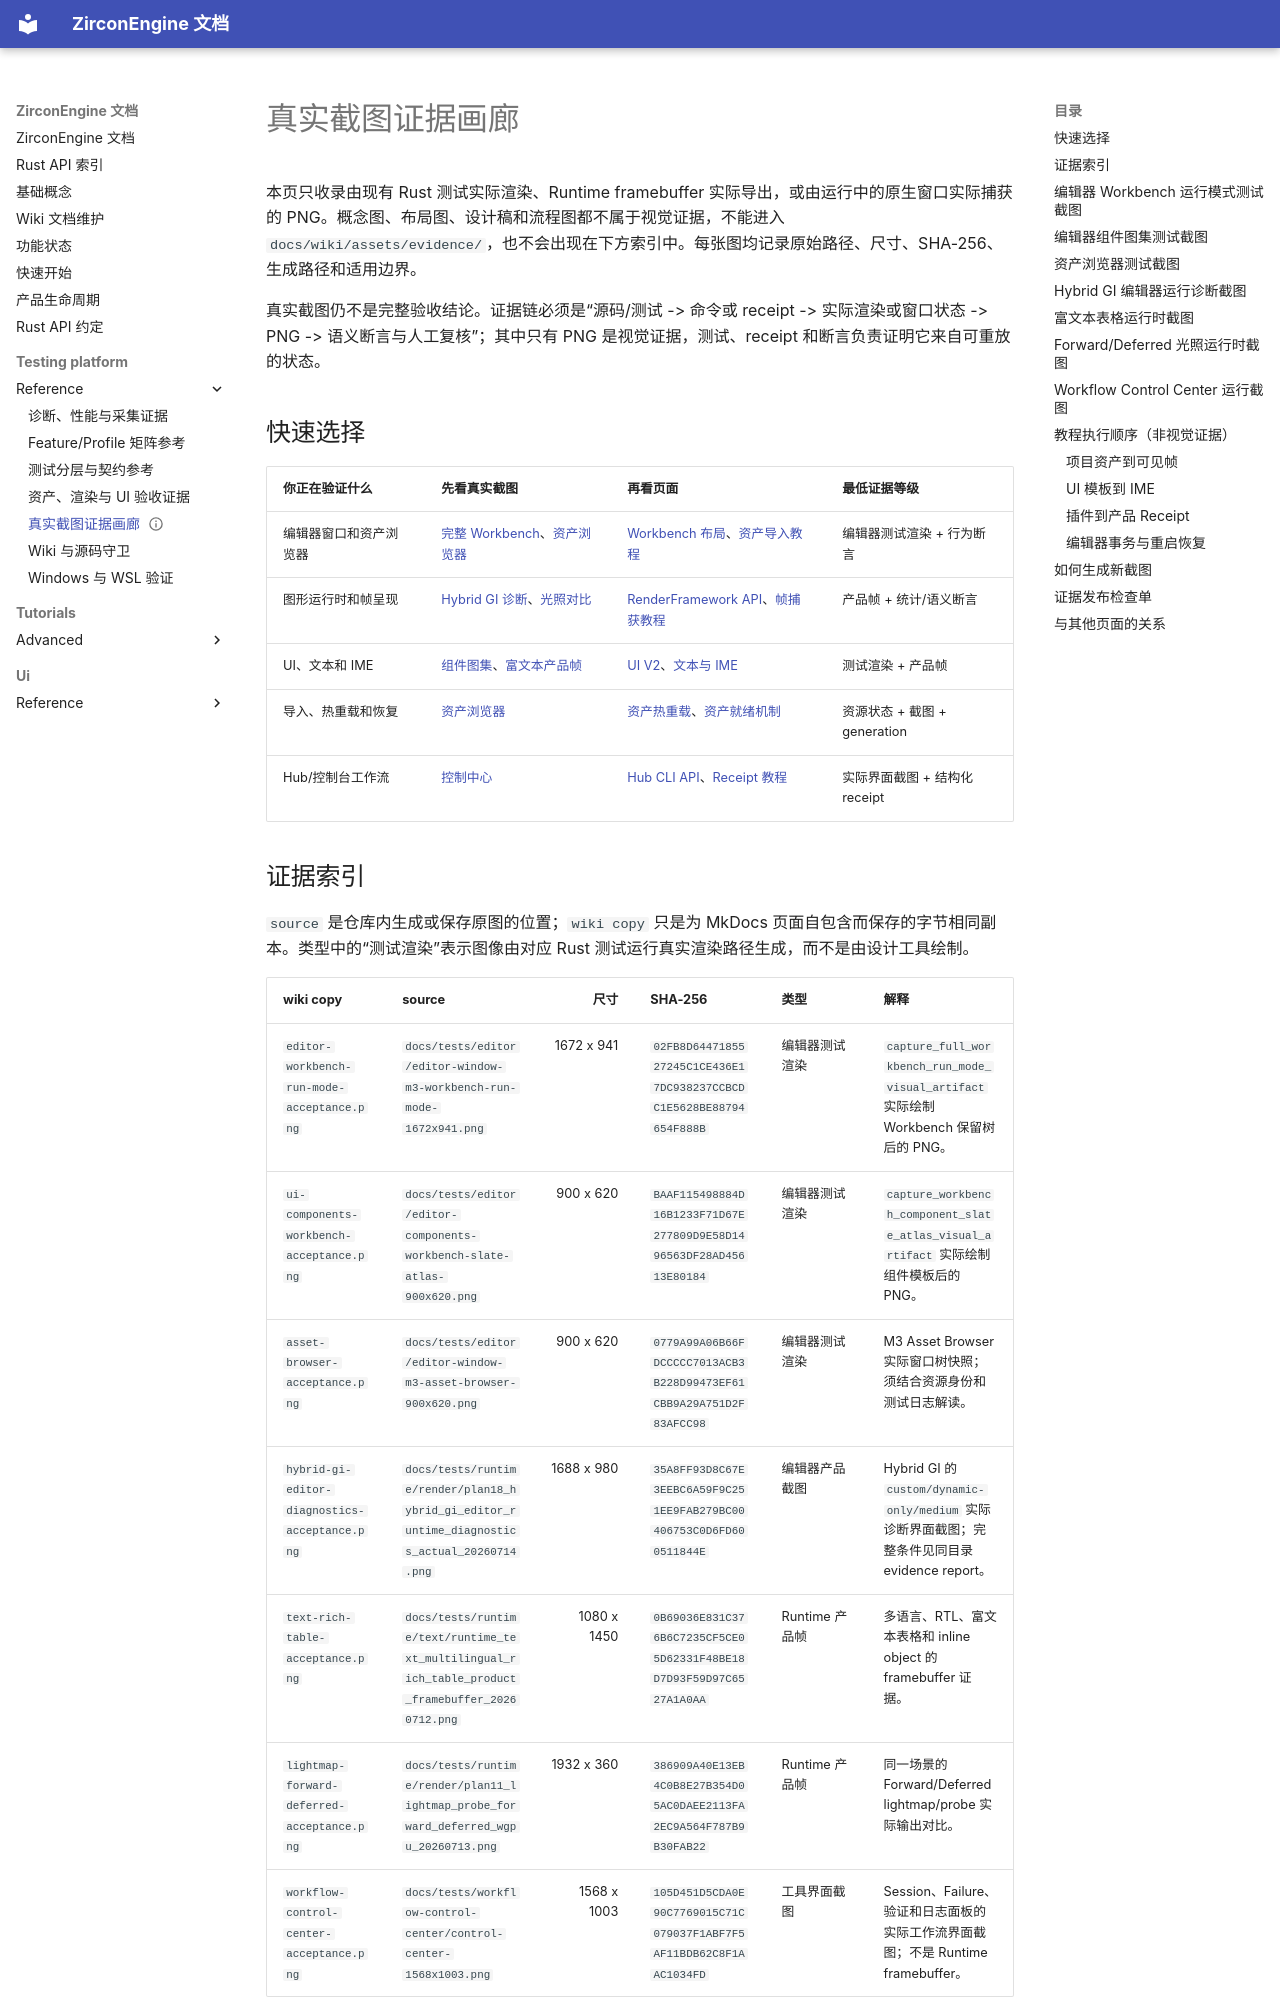

repository: He-Jiahui/ZirconEngine · page: testing-platform/reference/visual-evidence-gallery/index.html · generator: mkdocs

---
related_code:
  - zircon_editor/src/tests/host/callbacks/templates/breakpoints/visual_artifacts.rs
  - zircon_editor/src/tests/host/menus/visual_screenshot/chrome_artifacts.rs
  - zircon_editor/src/tests/host/menus/visual_screenshot/component_atlas
  - zircon_runtime/tests/zui_native_visual_acceptance.rs
  - zircon_runtime/tests/runtime_text_multilingual_product_framebuffer.rs
  - zircon_runtime/tests/virtual_geometry_visbuffer_overlay_contract.rs
  - tools/analysis/visual/capture-editor-ui-visual.ps1
implementation_files:
  - tools/analysis/visual/capture-editor-ui-visual.ps1
  - .codex/skills/zircon-project-skills/capture-hub-window-screenshot/scripts/capture-hub-window.ps1
plan_sources:
  - docs/testing-and-validation/mvp-acceptance-index.md
  - docs/testing-and-validation/milestone-validation-policy.md
tests:
  - zircon_runtime/tests/zui_native_visual_acceptance.rs
  - zircon_runtime/tests/runtime_text_multilingual_product_framebuffer.rs
  - zircon_editor/tests/editor_asset_index_projection.rs
  - zircon_editor/tests/integration_contracts/workbench_window_template.rs
doc_type: evidence-reference
title: 真实截图证据画廊
status: source-audited
---

# 真实截图证据画廊

本页只收录由现有 Rust 测试实际渲染、Runtime framebuffer 实际导出，或由运行中的原生窗口实际捕获的 PNG。概念图、布局图、设计稿和流程图都不属于视觉证据，不能进入 `docs/wiki/assets/evidence/`，也不会出现在下方索引中。每张图均记录原始路径、尺寸、SHA-256、生成路径和适用边界。

真实截图仍不是完整验收结论。证据链必须是“源码/测试 -> 命令或 receipt -> 实际渲染或窗口状态 -> PNG -> 语义断言与人工复核”；其中只有 PNG 是视觉证据，测试、receipt 和断言负责证明它来自可重放的状态。
